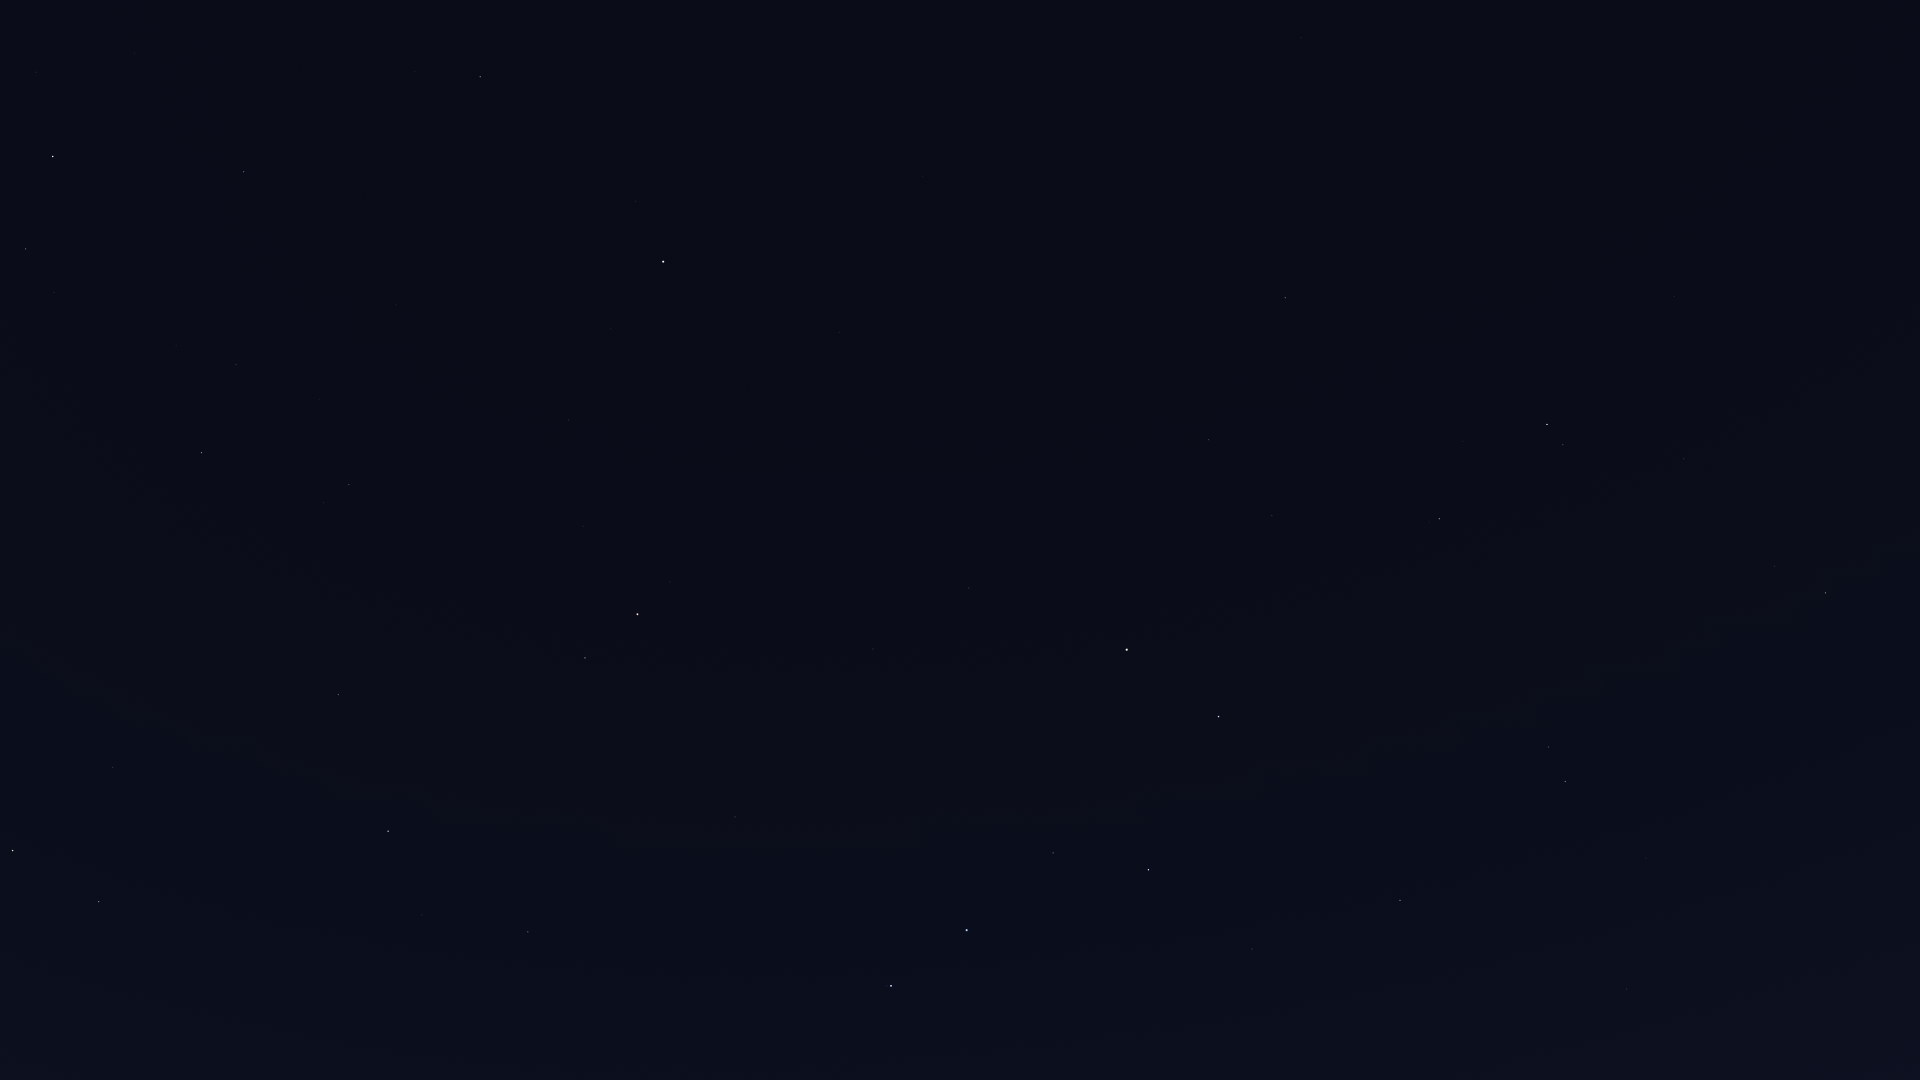

Data behind this chart, as committed beside it:
Star_ID, Name, X, Y
25110, HIP 25110, 825, 111
33449, HIP 33449, 1301, 38
36145, HIP 36145, 1526, 82
40687, Násti, 1270, 266
41075, Alsciaukat, 1674, 296
41704, Muscida, 1285, 298
43674, Stribor, 1890, 470
44127, Talitha, 1547, 424
44248, HIP 44248, 1684, 459
44471, Alkaphrah, 1563, 445
44700, HIP 44700, 1752, 501
45688, HIP 45688, 1775, 566
45860, HIP 45860, 1826, 593
46471, Intercrus, 1571, 546
46952, HIP 46952, 1761, 637
47087, Illyrian, 1794, 657
49593, HIP 49593, 1723, 791
50372, Tania Borealis, 1548, 747
50801, Tania Australis, 1565, 781
51233, HIP 51233, 1646, 858
53229, Praecipua, 1627, 989
53721, Chalawan, 1497, 925
53910, Merak, 1219, 717
54061, Dubhe, 1127, 650
54539, HIP 54539, 1400, 900
56211, Giausar, 969, 588
57399, Taiyangshou, 1252, 949
57820, Aniara, 1100, 801
58001, Phecda, 1149, 870
58952, Tonatiuh, 827, 501
59774, Megrez, 1053, 853
61177, Funi, 826, 563
61281, HIP 61281, 873, 649
62423, Tianyi, 879, 717
62956, Alioth, 967, 930
63076, Taiyi, 876, 750
65378, Mizar, 891, 986
65477, Alcor, 887, 986
66192, Liesma, 869, 1020
68756, Thuban, 735, 817
72607, Kochab, 637, 614
73136, Baekdu, 630, 598
75097, Pherkad, 585, 658
75458, Edasich, 528, 932
78527, HIP 78527, 422, 915
80331, Athebyne, 388, 831
83608, Alrakis, 201, 912
83895, Aldhibah, 338, 695
85670, Rastaban, 99, 902
85822, Yildun, 611, 329
86614, Dziban, 381, 543
86782, Alruba, 85, 843
87585, Grumium, 113, 768
87833, Eltanin, 13, 851
90344, Fafnir, 210, 569
94376, Altais, 202, 453
96100, Alsafi, 231, 398
105199, Alderamin, 53, 157
106032, Alfirk, 244, 172
108917, Kurhah, 134, 53
... 1 more rows
